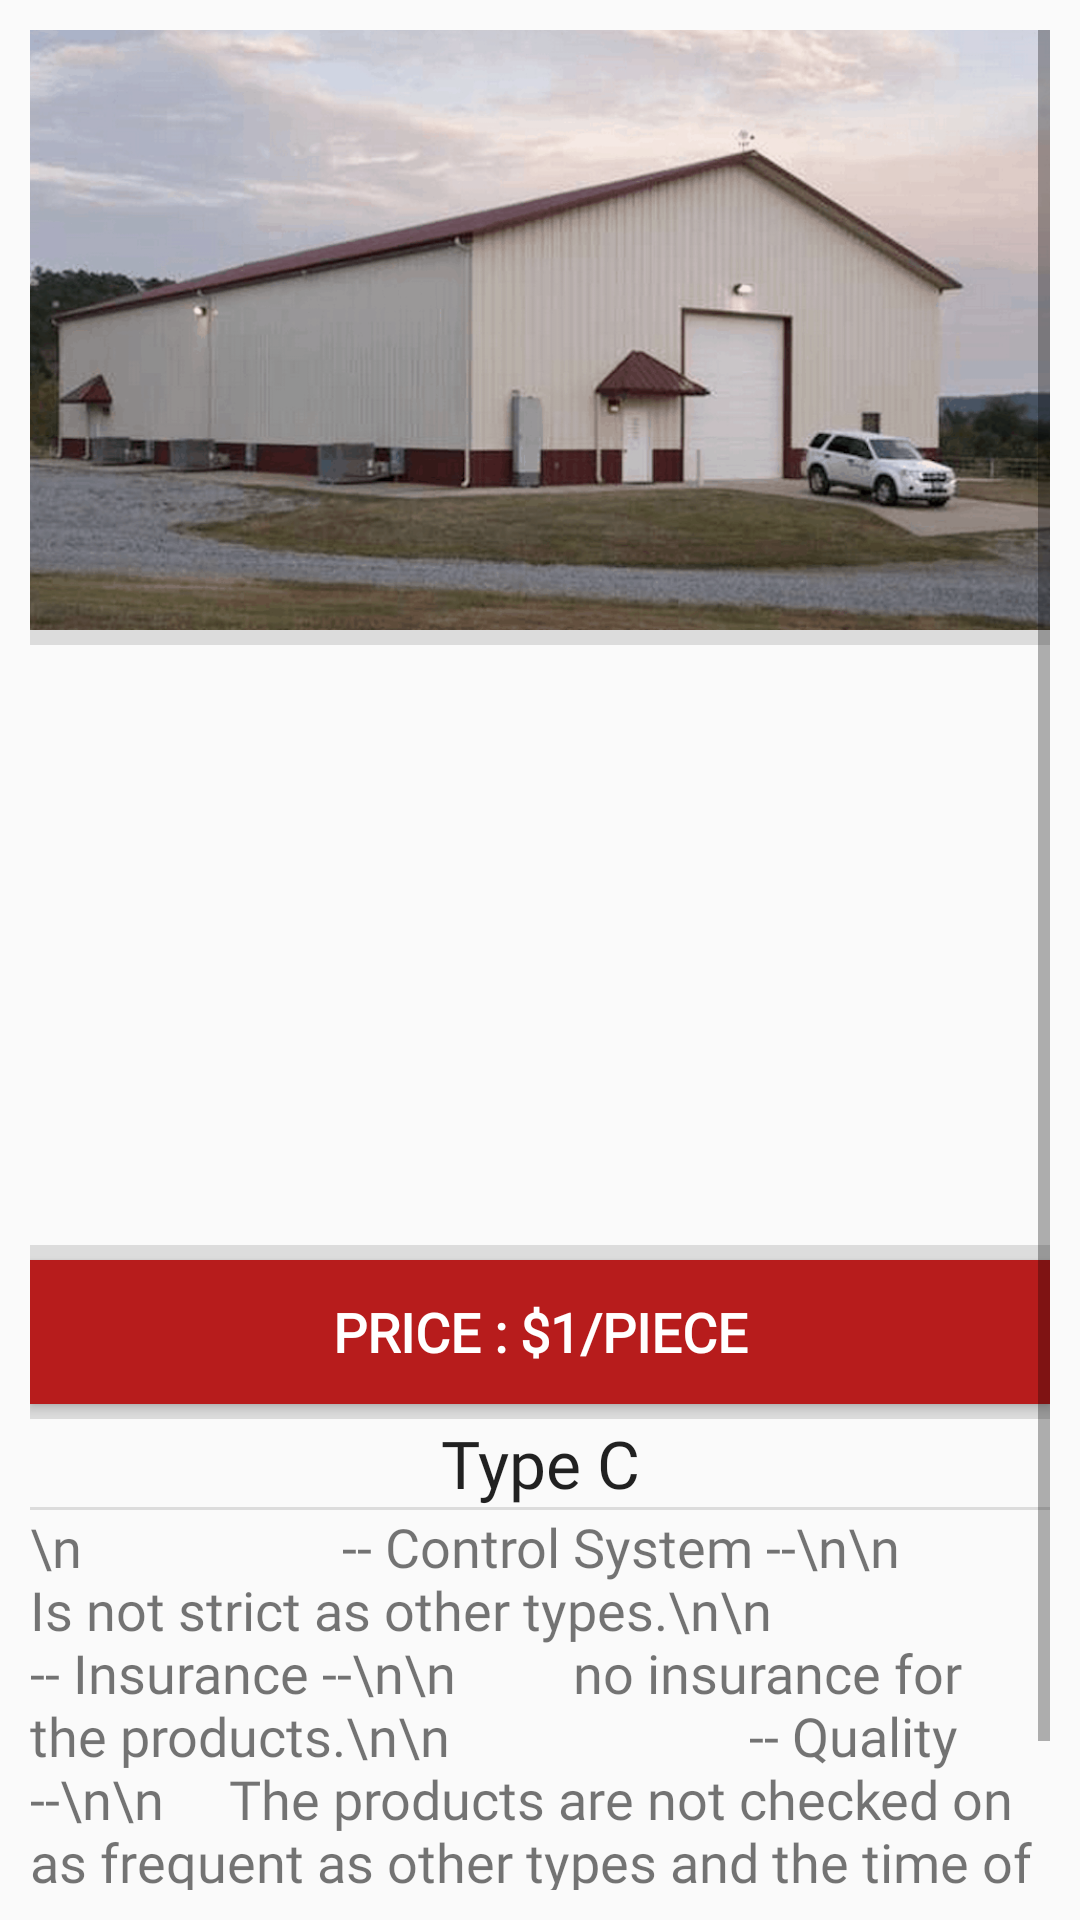

Produce the Android XML layout that renders to this screen, including the resource entries it uses.
<!-- AndroidManifest.xml: application theme AppTheme -->
<!-- res/layout/activity_main13.xml -->
<?xml version="1.0" encoding="utf-8"?>
<ScrollView xmlns:android="http://schemas.android.com/apk/res/android"
    android:layout_width="fill_parent"
    android:layout_height="wrap_content"
    android:orientation="vertical"
    android:padding="10dp"
    android:fillViewport="false">

    <LinearLayout
        android:layout_width="match_parent"
        android:layout_height="wrap_content"
        android:orientation="vertical">
        <ImageView
            android:id="@+id/imageView"
            android:layout_width="wrap_content"
            android:layout_height="200dp"
            android:scaleType="centerCrop"
            android:src="@drawable/whc" />

        <View
            android:id="@+id/divider9"
            android:layout_width="match_parent"
            android:layout_height="5dp"
            android:background="?android:attr/listDivider" />

        <ImageView
            android:id="@+id/imageView8"
            android:layout_width="match_parent"
            android:layout_height="200dp"
            android:scaleType="centerCrop"
            android:src="@drawable/whhc3" />

        <View
            android:id="@+id/divider10"
            android:layout_width="match_parent"
            android:layout_height="5dp"
            android:background="?android:attr/listDivider" />

        <Button
            android:id="@+id/button"
            android:layout_width="match_parent"
            android:layout_height="wrap_content"

            android:background="#b71c1c"
            android:fontFamily="@font/librebaskttf"
            android:text="PRICE : $1/PIECE"
            android:textColor="#ffffff"
            android:textSize="18sp"
            android:textStyle="bold" />

        <View
            android:id="@+id/divider11"
            android:layout_width="match_parent"
            android:layout_height="5dp"
            android:background="?android:attr/listDivider" />

        <TextView
            android:id="@+id/textView"
            android:layout_width="match_parent"
            android:layout_height="wrap_content"
            android:fontFamily="@font/librebaskttf"
            android:text="Type C"
            android:textAlignment="center"
            android:textAppearance="?android:attr/textAppearanceLarge" />

        <View
            android:id="@+id/divider"
            android:layout_width="match_parent"
            android:layout_height="1dp"
            android:background="?android:attr/listDivider" />

        <TextView
            android:id="@+id/textView2"
            android:layout_width="wrap_content"
            android:layout_height="wrap_content"
            android:fontFamily="@font/librebaskttf"
            android:text="\n                    -- Control System --\n\n                Is not strict as other types.\n\n
                    -- Insurance --\n\n         no insurance for the products.\n\n
                      -- Quality --\n\n     The products are not checked on as frequent as other types and the time of checking is unscheduled\n\n
                    -- Temperature --\n\n   Not kept in monitored temperature.\n

                                                "
            android:textAlignment="viewStart"
            android:textAppearance="?android:attr/textAppearanceSmall"
            android:textSize="18sp" />
    </LinearLayout>
</ScrollView>
<!-- resources referenced by this layout -->
<resources>
  <!-- drawable whc: png bitmap (drawable, 226317 bytes) -->
  <style name="AppTheme" parent="Theme.AppCompat.Light.NoActionBar">
          
          <item name="colorPrimary">@color/colorPrimary</item>
          <item name="colorPrimaryDark">@color/colorPrimaryDark</item>
          <item name="colorAccent">@color/colorAccent</item>
      </style>
  <color name="colorPrimary">#424242</color>
  <color name="colorPrimaryDark">#b71c1c</color>
  <color name="colorAccent">#424242</color>
</resources>
